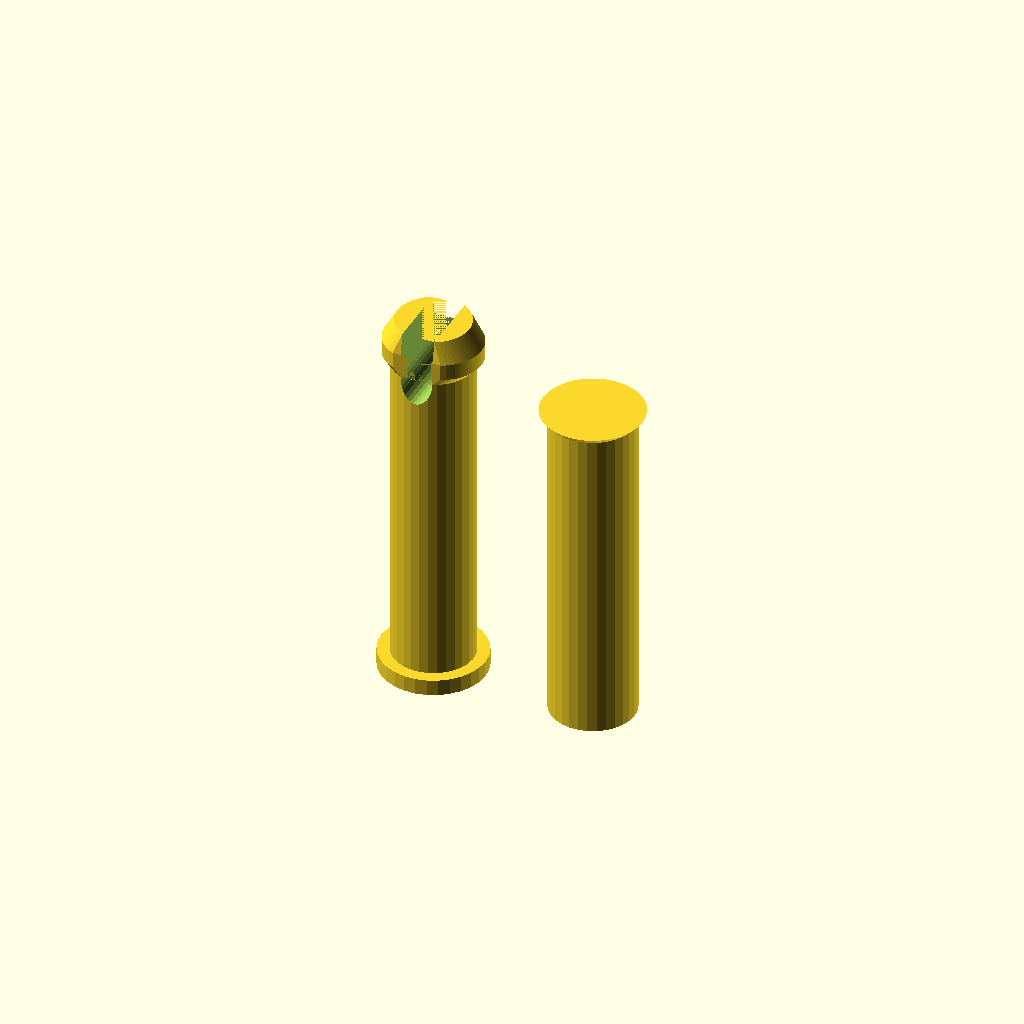
Cell 1: rendered with the file's own defaults.
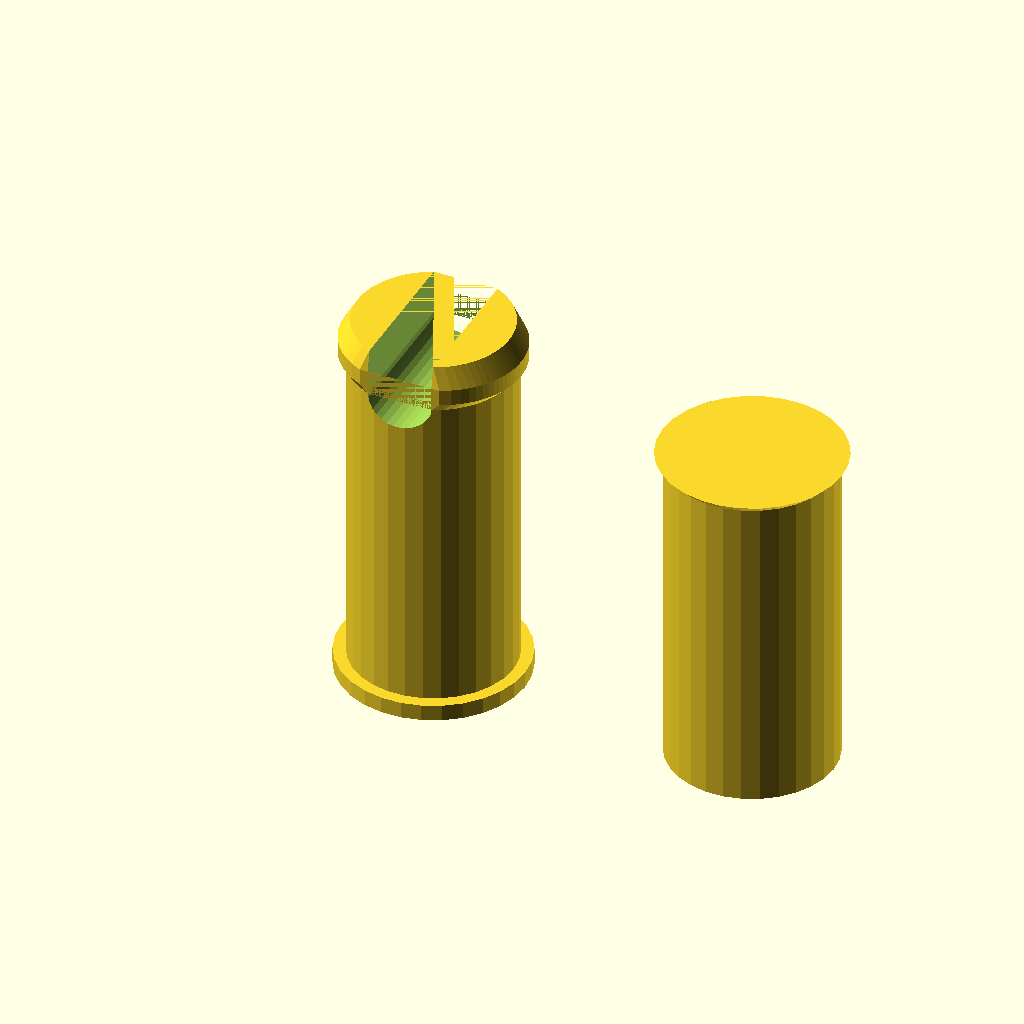
Cell 2: diameter = 20 (everything else at default).
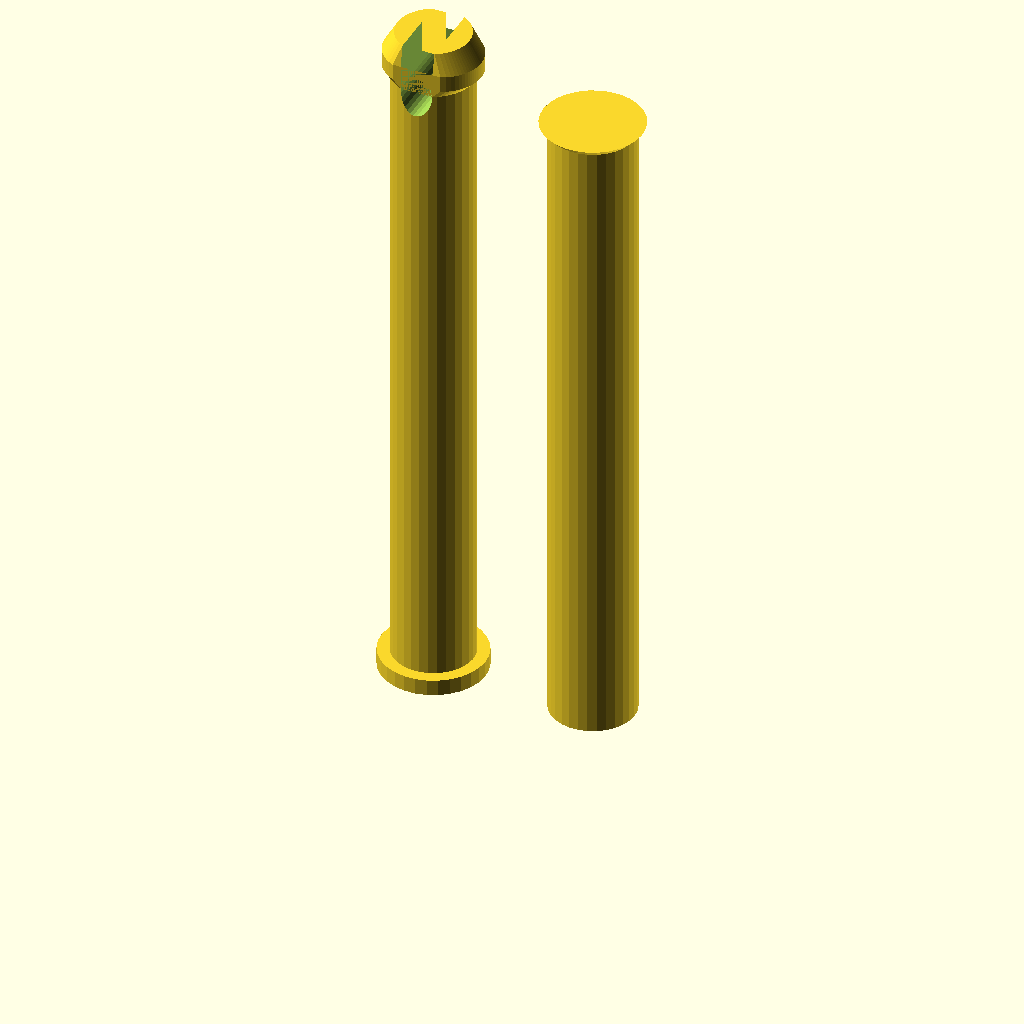
Cell 3: height = 80 (everything else at default).
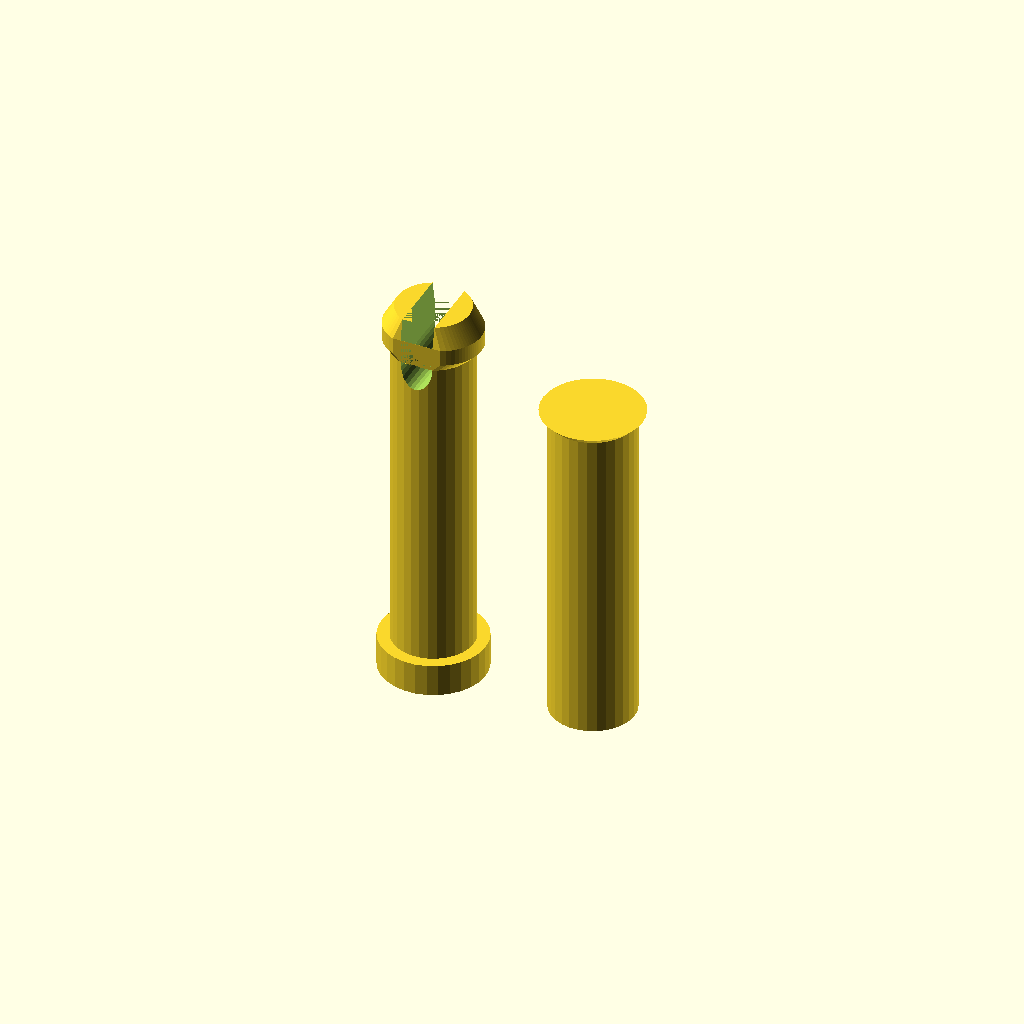
Cell 4: baseLipThickness = 4 (everything else at default).
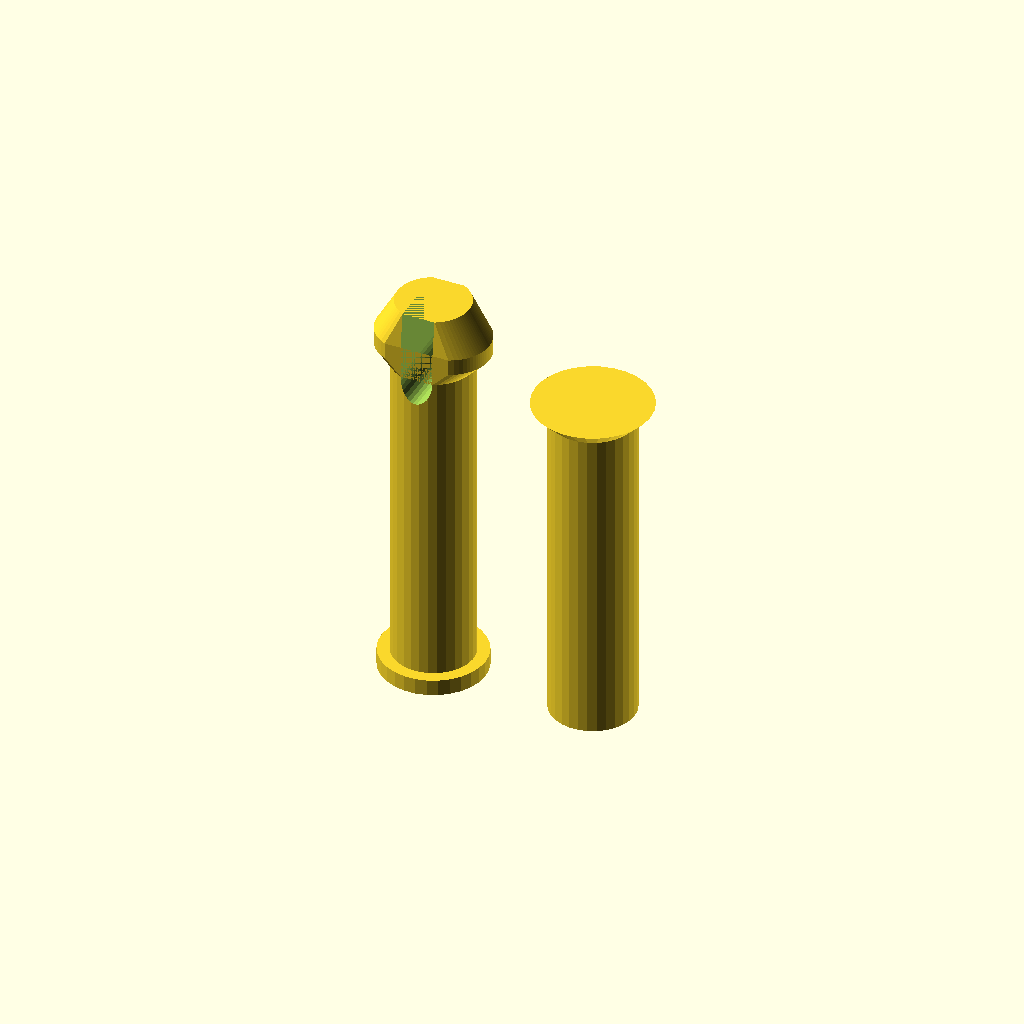
Cell 5: topLip = 2 (everything else at default).
All cells are drawn from one camera (rotation 55°, 0°, 25°, orthographic, colour scheme Cornfield), so only the parameter changes between them.
Source of the model, pin.scad:
use <tubemesh.scad>;

//<params>
diameter = 10;
height = 40;
baseLipThickness = 2;
baseLip = 3;
topLip = 1;
topLipExtraThickness = 2;
holdingAngle = 45;
slippingAngle = 30;
slippingRadiusReduction = 0.5;
incutBelowTopLip = 3;
incutFractionOfDiameter = 0.4;
//</params>

module dummy(){}

nudge = 0.001;

module pin(diameter=10,height=40,baseLip=3,baseLipThickness=4,lip=1,extraThickness=2,holdingAngle=45,slippingRadiusReduction=1,slippingAngle=30,incutFraction=0.4,incutBelowTopLip=2,$fn=30) {
    r = diameter/2;
    r2 = diameter/2-slippingRadiusReduction;
    x1 = incutFraction * r;
    vSteps = 2*$fn;
    function lipX(lip,y,r) =
        lip+sqrt(r*r-y*y);
    holdingHeight = tan(90-holdingAngle) * lip;
    slippingHeight = tan(90-slippingAngle) * (lip+slippingRadiusReduction);
    echo(slippingHeight);
    function getLipZR(j) =
        j < vSteps/2 ?
            let(t=j/(vSteps/2-1))
            [t*lip, t*holdingHeight, r] :
            let(t=(j-vSteps/2)/(vSteps/2-1))
            [(1-t)*lip, holdingHeight+extraThickness+t*slippingHeight, r*(1-t)+r2*t];
    function lipSection(j) =
        let(lipZR = getLipZR(j),
            lip = lipZR[0],
            z = lipZR[1],
            r = lipZR[2],
            y1 = sqrt(r*r-x1*x1))
        concat([for(i=[0:$fn-1]) let(t=i/($fn-1), y=-y1*(1-t)+y1*t, x=lipX(lip,y,r)) [x,y,z]], [for(i=[0:$fn-1]) let(t=i/($fn-1), y=y1*(1-t)-y1*t, x=-lipX(lip,y,r)) [x,y,z]]);
            
    y1 = sqrt(r*r-x1*x1);
    translate([0,0,height+baseLipThickness])
    difference() {
        tubeMesh([for(j=[0:vSteps-1]) lipSection(j)]);
        cube([x1*2,y1*2+2*nudge,2*(holdingHeight+extraThickness+slippingHeight+nudge)],center=true);
    }
    difference() {
        union() {
            cylinder(h=height+baseLipThickness,d=diameter);
            cylinder(h=baseLipThickness,d=diameter+baseLip);
        }
        translate([0,0,height+baseLipThickness]) scale([1,1,incutBelowTopLip/x1]) rotate([90,0,0]) cylinder(r=x1,h=2*(nudge+diameter),center=true);
    }
        
}

module pinHole(diameter=10,height=40,lip=1,holdingAngle=45,tolerance=0.2,$fn=30) {
    holdingHeight = tan(90-holdingAngle) * lip;
    cylinder(d=diameter+tolerance*2,h=nudge+height+holdingHeight);
    translate([0,0,height])
    cylinder(d1=diameter+tolerance*2,d2=diameter+lip*2+tolerance*2,h=holdingHeight+nudge);
}

//<skip>
pin(diameter,height,baseLip=baseLip,baseLipThickness=baseLipThickness,lip=topLip,extraThickness=topLipExtraThickness,holdingAngle=holdingAngle,slippingRadiusReduction=slippingRadiusReduction,slippingAngle=slippingAngle,incutFraction=incutFractionOfDiameter,incutBelowTopLip=incutBelowTopLip);

translate([diameter*2,0,0])
pinHole(diameter,height,topLip,holdingAngle);
//</skip>
Customizer parameters (derived from the source; name, type, default, range or options):
diameter: number, default 10
height: number, default 40
baseLipThickness: number, default 2
baseLip: number, default 3
topLip: number, default 1
topLipExtraThickness: number, default 2
holdingAngle: number, default 45
slippingAngle: number, default 30
slippingRadiusReduction: number, default 0.5
incutBelowTopLip: number, default 3
incutFractionOfDiameter: number, default 0.4
